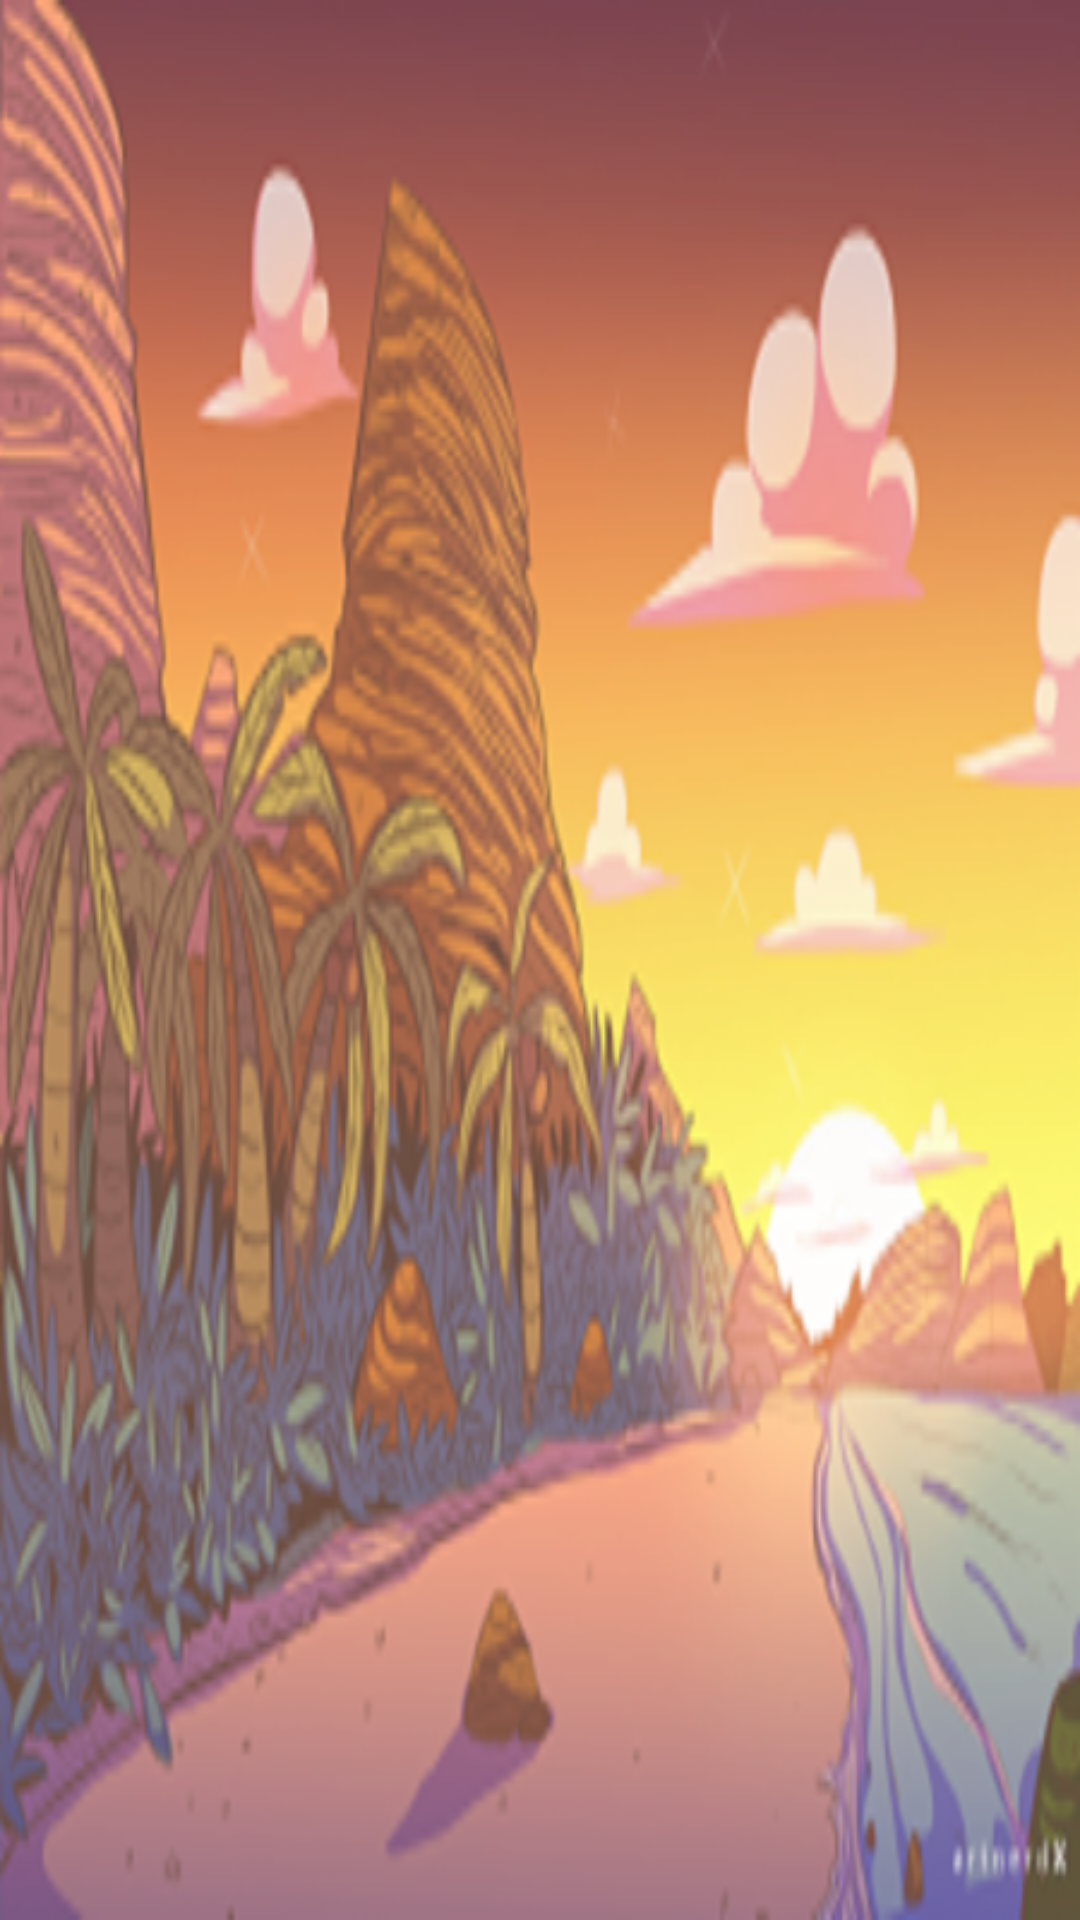

Write the Android layout XML for this screen, with the resource values it uses.
<!-- AndroidManifest.xml: application theme AppTheme -->
<!-- res/layout/fragment_recycler.xml -->
<?xml version="1.0" encoding="utf-8"?>
<android.support.design.widget.CoordinatorLayout
    xmlns:android="http://schemas.android.com/apk/res/android"
    xmlns:app="http://schemas.android.com/apk/res-auto"
    android:id="@+id/cycle"
    android:layout_width="match_parent"
    android:background="@drawable/voyage"
    android:layout_height="match_parent">

    <android.support.v7.widget.RecyclerView
        android:id="@+id/recycler_view"
        android:layout_width="match_parent"
        android:layout_height="match_parent"
        android:layout_gravity="fill_vertical"
        android:background="#38ffffff"
        android:fillViewport="true"
        android:scrollbars="none"
        app:behavior_overlapTop="60dp"
        app:layout_behavior="@string/appbar_scrolling_view_behavior">

    </android.support.v7.widget.RecyclerView>

</android.support.design.widget.CoordinatorLayout>
<!-- resources referenced by this layout -->
<resources>
  <!-- drawable voyage: png bitmap (drawable-hdpi, 69963 bytes) -->
  <style name="AppTheme" parent="Theme.AppCompat.Light.DarkActionBar">
          
          <item name="colorPrimary">@color/colorPrimary</item>
          <item name="colorPrimaryDark">@color/colorPrimaryDark</item>
          <item name="colorAccent">@color/colorAccent</item>
          <item name="android:navigationBarColor">@color/colorAccent</item>
      </style>
  <color name="colorPrimary">#0c0406</color>
  <color name="colorPrimaryDark">#f809090a</color>
  <color name="colorAccent">#f9f8f8fa</color>
</resources>
